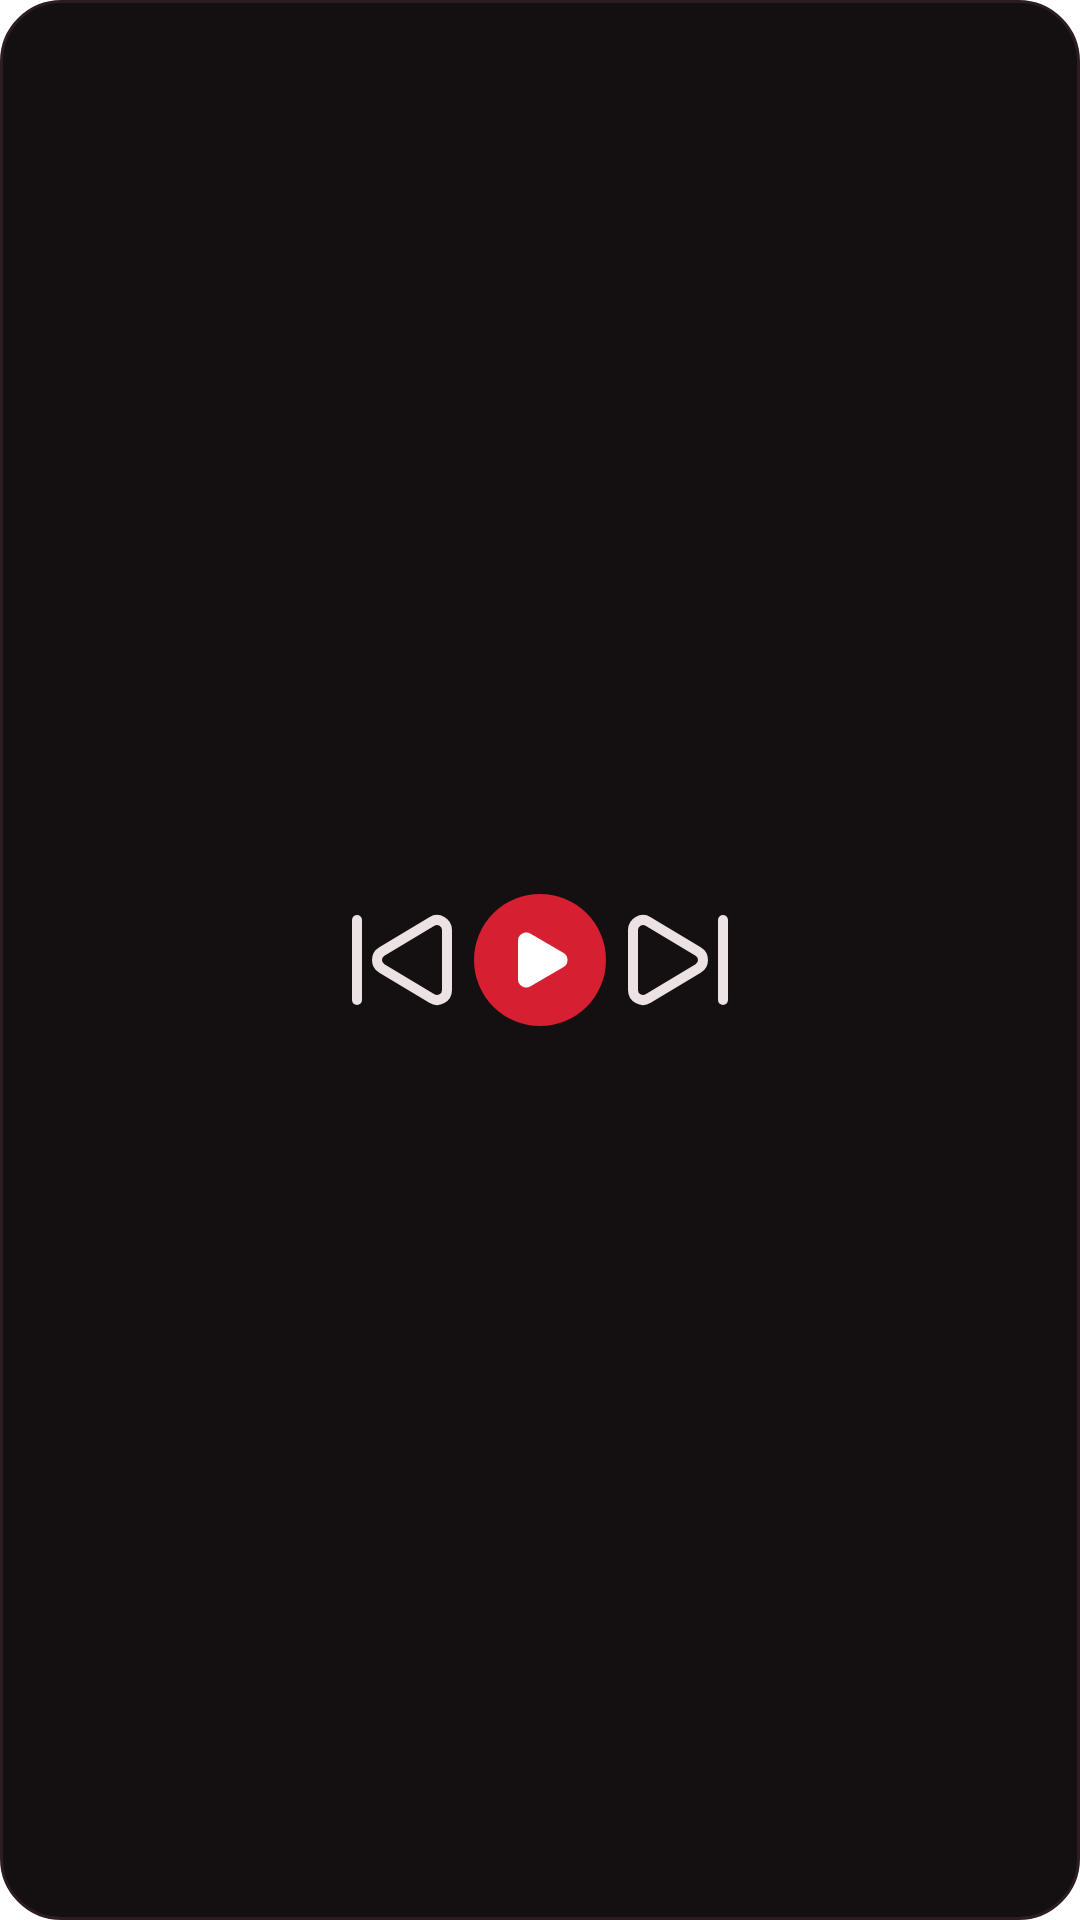

Here is an Android app screen rendered from its layout file. Give the layout XML and the strings, colors and styles it references.
<!-- AndroidManifest.xml: application theme Theme.skald -->
<!-- res/layout/widget_estreito.xml -->
<?xml version="1.0" encoding="utf-8"?>
<LinearLayout xmlns:android="http://schemas.android.com/apk/res/android"
    android:id="@+id/w_raiz"
    android:layout_width="match_parent" android:layout_height="match_parent"
    android:background="@drawable/widget_fundo"
    android:gravity="center"
    android:orientation="horizontal"
    android:padding="6dp">
        <ImageButton
            android:id="@+id/w_anterior"
            android:layout_width="40dp" android:layout_height="40dp"
            android:background="@android:color/transparent"
            android:contentDescription="@string/widget_anterior"
            android:src="@drawable/widget_anterior" />
        <ImageButton
            android:id="@+id/w_alternar"
            android:layout_width="44dp" android:layout_height="44dp"
            android:layout_marginHorizontal="4dp"
            android:background="@drawable/widget_botao_tocar"
            android:padding="11dp"
            android:scaleType="fitCenter"
            android:contentDescription="@string/widget_alternar"
            android:src="@drawable/widget_tocar" />
        <ImageButton
            android:id="@+id/w_proxima"
            android:layout_width="40dp" android:layout_height="40dp"
            android:background="@android:color/transparent"
            android:contentDescription="@string/widget_proxima"
            android:src="@drawable/widget_proxima" />
</LinearLayout>
<!-- resources referenced by this layout -->
<resources>
  <!-- drawable widget_anterior (drawable) -->
  <?xml version="1.0" encoding="utf-8"?>
  <vector xmlns:android="http://schemas.android.com/apk/res/android"
      android:width="24dp" android:height="24dp"
      android:viewportWidth="24" android:viewportHeight="24">
    <path android:pathData="M17.971,4.285A2,2 0,0 1,21 6v12a2,2 0,0 1,-3.029 1.715l-9.997,-5.998a2,2 0,0 1,-0.003 -3.432z" android:strokeColor="@color/tema_texto" android:strokeWidth="2"
        android:strokeLineCap="round" android:strokeLineJoin="round" />
    <path android:pathData="M3,20V4" android:strokeColor="@color/tema_texto" android:strokeWidth="2"
        android:strokeLineCap="round" android:strokeLineJoin="round" />
  </vector>
  <!-- drawable widget_botao_tocar (drawable) -->
  <?xml version="1.0" encoding="utf-8"?>
  <shape xmlns:android="http://schemas.android.com/apk/res/android" android:shape="oval">
      <solid android:color="@color/tema_acento" />
  </shape>
  <!-- drawable widget_fundo (drawable) -->
  <?xml version="1.0" encoding="utf-8"?>
  <shape xmlns:android="http://schemas.android.com/apk/res/android" android:shape="rectangle">
      <solid android:color="@color/tema_card" />
      <stroke android:width="1dp" android:color="@color/tema_linha" />
      <corners android:radius="20dp" />
  </shape>
  <!-- drawable widget_proxima (drawable) -->
  <?xml version="1.0" encoding="utf-8"?>
  <vector xmlns:android="http://schemas.android.com/apk/res/android"
      android:width="24dp" android:height="24dp"
      android:viewportWidth="24" android:viewportHeight="24">
    <path android:pathData="M21,4v16" android:strokeColor="@color/tema_texto" android:strokeWidth="2"
        android:strokeLineCap="round" android:strokeLineJoin="round" />
    <path android:pathData="M6.029,4.285A2,2 0,0 0,3 6v12a2,2 0,0 0,3.029 1.715l9.997,-5.998a2,2 0,0 0,0.003 -3.432z" android:strokeColor="@color/tema_texto" android:strokeWidth="2"
        android:strokeLineCap="round" android:strokeLineJoin="round" />
  </vector>
  <!-- drawable widget_tocar (drawable) -->
  <?xml version="1.0" encoding="utf-8"?>
  <vector xmlns:android="http://schemas.android.com/apk/res/android"
      android:width="24dp" android:height="24dp"
      android:viewportWidth="24" android:viewportHeight="24">
    <path android:pathData="M5,5a2,2 0,0 1,3.008 -1.728l11.997,6.998a2,2 0,0 1,0.003 3.458l-12,7A2,2 0,0 1,5 19z" android:strokeColor="@color/tema_acento_txt" android:strokeWidth="2"
        android:strokeLineCap="round" android:strokeLineJoin="round" android:fillColor="@color/tema_acento_txt" />
  </vector>
  <string name="widget_alternar">Tocar ou pausar</string>
  <string name="widget_anterior">Anterior</string>
  <string name="widget_proxima">Próxima</string>
  <style name="Theme.skald" parent="Theme.Material3.DayNight.NoActionBar">
          
      </style>
  <color name="tema_texto">#FFECE2E3</color>
  <color name="tema_acento">#FFD61F30</color>
  <color name="tema_card">#FF141012</color>
  <color name="tema_linha">#FF2C1D20</color>
  <color name="tema_acento_txt">#FFFFFFFF</color>
</resources>
